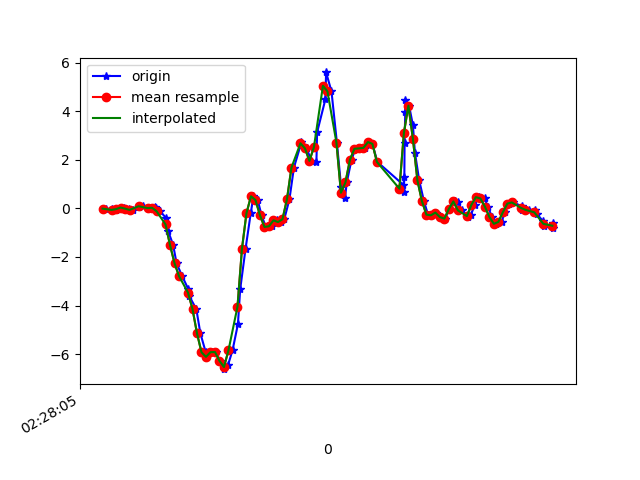

Data behind this chart, as committed beside it:
1617762485577, 458122276122805, -0.00786049, -0.022524219, 0.00864911
1617762485603, 458122295152469, -0.03718, -0.2143, 0.05385
1617762485618, 458122314206949, -0.08239, 0.1277, -0.01212
1617762485636, 458122333261429, -0.02741, 0.1424, 0.04286
1617762485657, 458122352291093, 0.03734, 0.08254, 0.001319
1617762485679, 458122371283013, -0.009082, 0.04711, 0.0453
1617762485696, 458122390331557, -0.05917, -0.07139, 0.03797
1617762485720, 458122409355301, 0.06056, 0.1106, 0.02575
1617762485738, 458122428403813, 0.1204, -0.24, 0.07951
1617762485763, 458122447452357, 0.01535, 0.01657, 0.008649
1617762485795, 458122466476101, 0.04834, 0.2328, 0.07951
1617762485799, 458122485483269, 0.008022, -0.1887, 0.09417
1617762485815, 458122504504293, -0.1129, 0.0349, 0.1663
1617762485844, 458122523674089, -0.4025, -0.3255, 0.2591
1617762485851, 458122542719913, -0.9132, -0.3952, 0.3068
1617762485874, 458122561740937, -1.507, -0.1752, 0.479
1617762485889, 458122580742825, -2.253, -0.7152, 0.6403
1617762485914, 458122599761577, -2.789, -0.4, 0.8443
1617762485941, 458122618805129, -3.316, -0.7189, 1.15
1617762485946, 458122637848681, -3.619, -0.9584, 1.327
1617762485977, 458122656867433, -4.146, -0.9352, 1.427
1617762485995, 458122675889065, -5.145, -1.222, 1.437
1617762486019, 458122694906793, -5.927, -1.654, 1.519
1617762486022, 458122713949417, -6.114, -1.974, 1.605
1617762486045, 458122732967209, -5.92, -2.013, 1.502
1617762486063, 458122752009769, -5.916, -2.142, 1.304
1617762486082, 458122771052393, -6.279, -2.432, 1.043
1617762486100, 458122790065065, -6.621, -2.635, 0.7612
1617762486118, 458122809107433, -6.446, -2.617, 0.523
1617762486138, 458122828149865, -5.844, -2.481, 0.2884
1617762486162, 458122847167401, -4.765, -2.18, 0.09295
1617762486172, 458122866209833, -3.332, -1.585, -0.0842
1617762486196, 458122885212649, -1.654, -0.8252, -0.1636
1617762486219, 458122904254569, -0.1936, -0.08972, -0.2271
1617762486231, 458122923296489, 0.5016, 0.5236, -0.3713
1617762486250, 458122942313577, 0.3464, 1.087, -0.4507
1617762486267, 458122961355497, -0.2827, 1.577, -0.4678
1617762486286, 458122980358121, -0.7617, 1.933, -0.4703
1617762486314, 458122999399593, -0.7336, 2.36, -0.5216
1617762486334, 458123018416297, -0.4892, 2.93, -0.667
1617762486354, 458123037457769, -0.5613, 3.649, -0.7562
1617762486368, 458123056474409, -0.4452, 4.376, -0.6926
1617762486391, 458123075515945, 0.377, 4.956, -0.546
1617762486411, 458123094526697, 1.683, 5.368, -0.4177
1617762486441, 458123113568041, 2.623, 5.681, -0.5069
1617762486443, 458123132609385, 2.745, 5.903, -0.8319
1617762486468, 458123151625897, 2.476, 5.882, -1.108
1617762486488, 458123170667241, 1.959, 5.755, -1.256
1617762486511, 458123189678825, 1.927, 5.507, -1.412
1617762486514, 458123208720105, 3.134, 5.12, -1.677
1617762486551, 458123227736553, 4.502, 5.048, -1.886
1617762486554, 458123246777705, 5.604, 4.522, -1.807
1617762486578, 458123265818985, 4.823, 3.239, -1.647
1617762486602, 458123284836457, 2.715, 2.225, -1.699
1617762486621, 458123303877737, 0.8681, 1.638, -1.65
1617762486638, 458123322918889, 0.4271, 0.9023, -1.15
1617762486646, 458123341935337, 1.073, 0.2829, -0.5069
1617762486667, 458123360976489, 2.003, -0.1117, -0.009677
1617762486684, 458123379993065, 2.459, -0.4098, 0.4741
1617762486708, 458123399034345, 2.475, -0.6444, 0.8516
1617762486727, 458123418075497, 2.495, -0.7763, 1.182
... 44 more rows
